Run: headless pygame with SDL's dummy video driver; simulated clock (each Clock.tick advances the game by its frame time, no real sleeping); random seed 0; keys injected as events and as key.get_pressed() state; mouse plan: one left click at the window centre at the start of phase 2, then a move to the lower-right quarter at the start of phase 3.
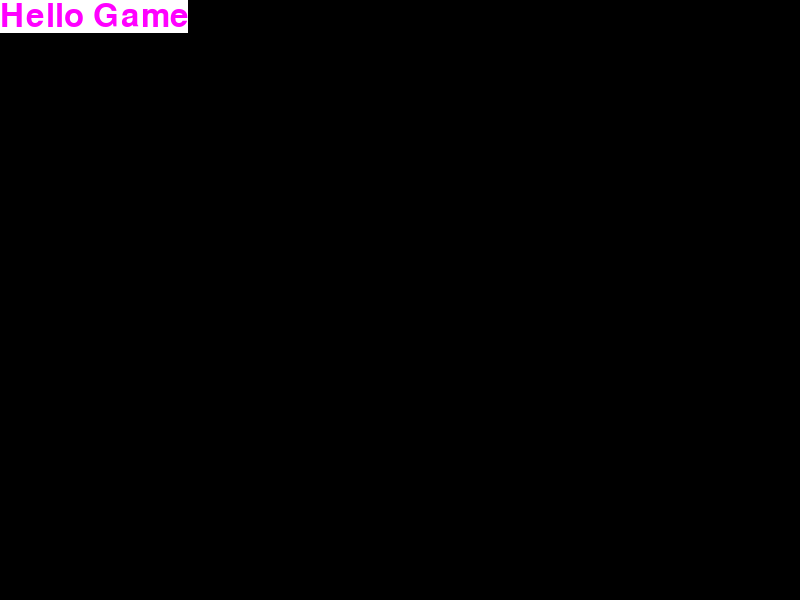
Frame 1 of 4 · flips 1–60 · no input
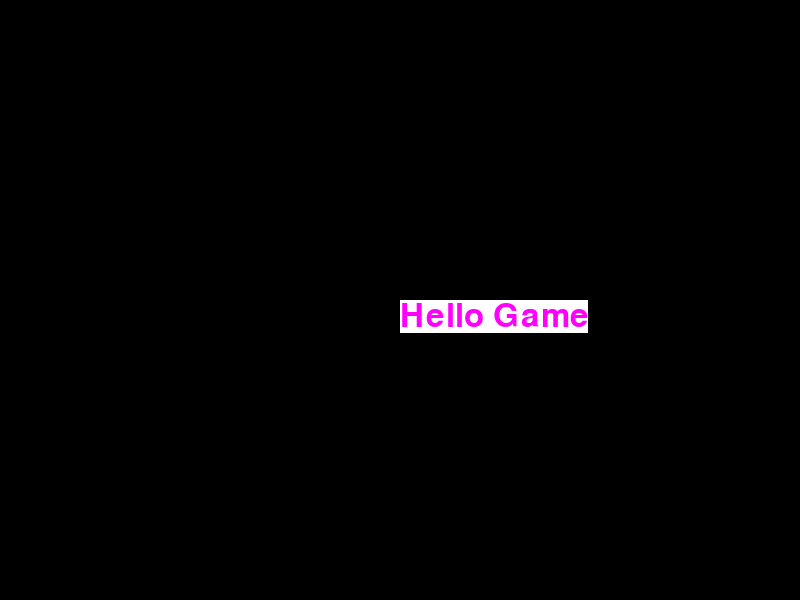
Frame 2 of 4 · flips 61–180 · clicked the window centre · tapped SPACE, RETURN · held RIGHT (→), D
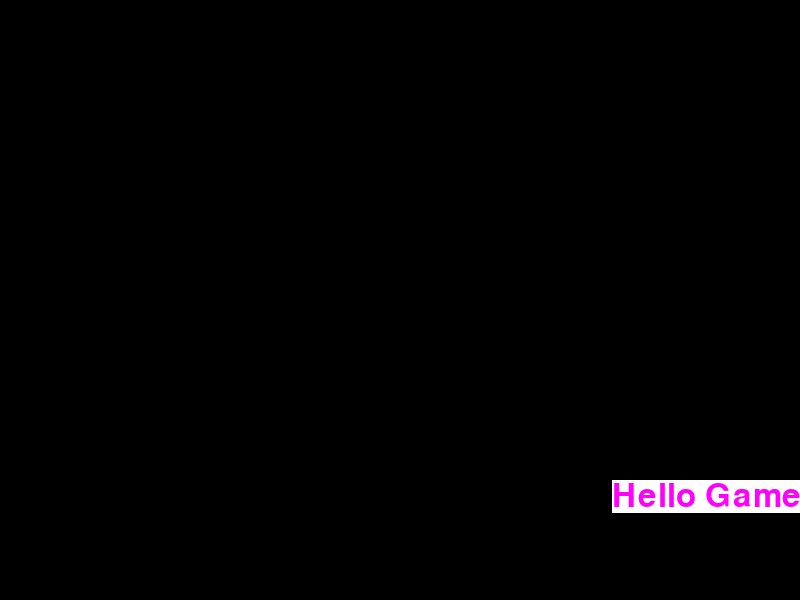
Frame 3 of 4 · flips 181–300 · moved the mouse to the lower-right quarter · held DOWN (↓), S
Frame 4 of 4 · flips 301–420 · held LEFT (←), A, UP (↑), W · screen unchanged from frame 3, image omitted

The pygame program that drew these frames:

import sys
import pygame

pygame.init()

windowSize = (800, 600)
screen = pygame.display.set_mode(windowSize)
myriadProFont = pygame.font.SysFont('Myriad Pro', 48)
hello_game = myriadProFont.render('Hello Game', 1, (255,0,255), (255,255,255))

hello_game_size = hello_game.get_size()

x,y = 0,0 
DIRECTION_X, DIRECTION_Y = 1, 1
clock = pygame.time.Clock()
while 1:
    clock.tick(40)
    for event in pygame.event.get():
        if event.type == pygame.QUIT: sys.exit()

    screen.fill((0,0,0))
    screen.blit(hello_game, (x,y))

    mousePosition = pygame.mouse.get_pos()
    x, y = mousePosition
    #print(mousePosition)

    if x + hello_game_size[0] > 800:
        x = 800 - hello_game_size[0]

    if y + hello_game_size[1] > 600:
        y = 600 - hello_game_size[1]
    
    pygame.display.update()
